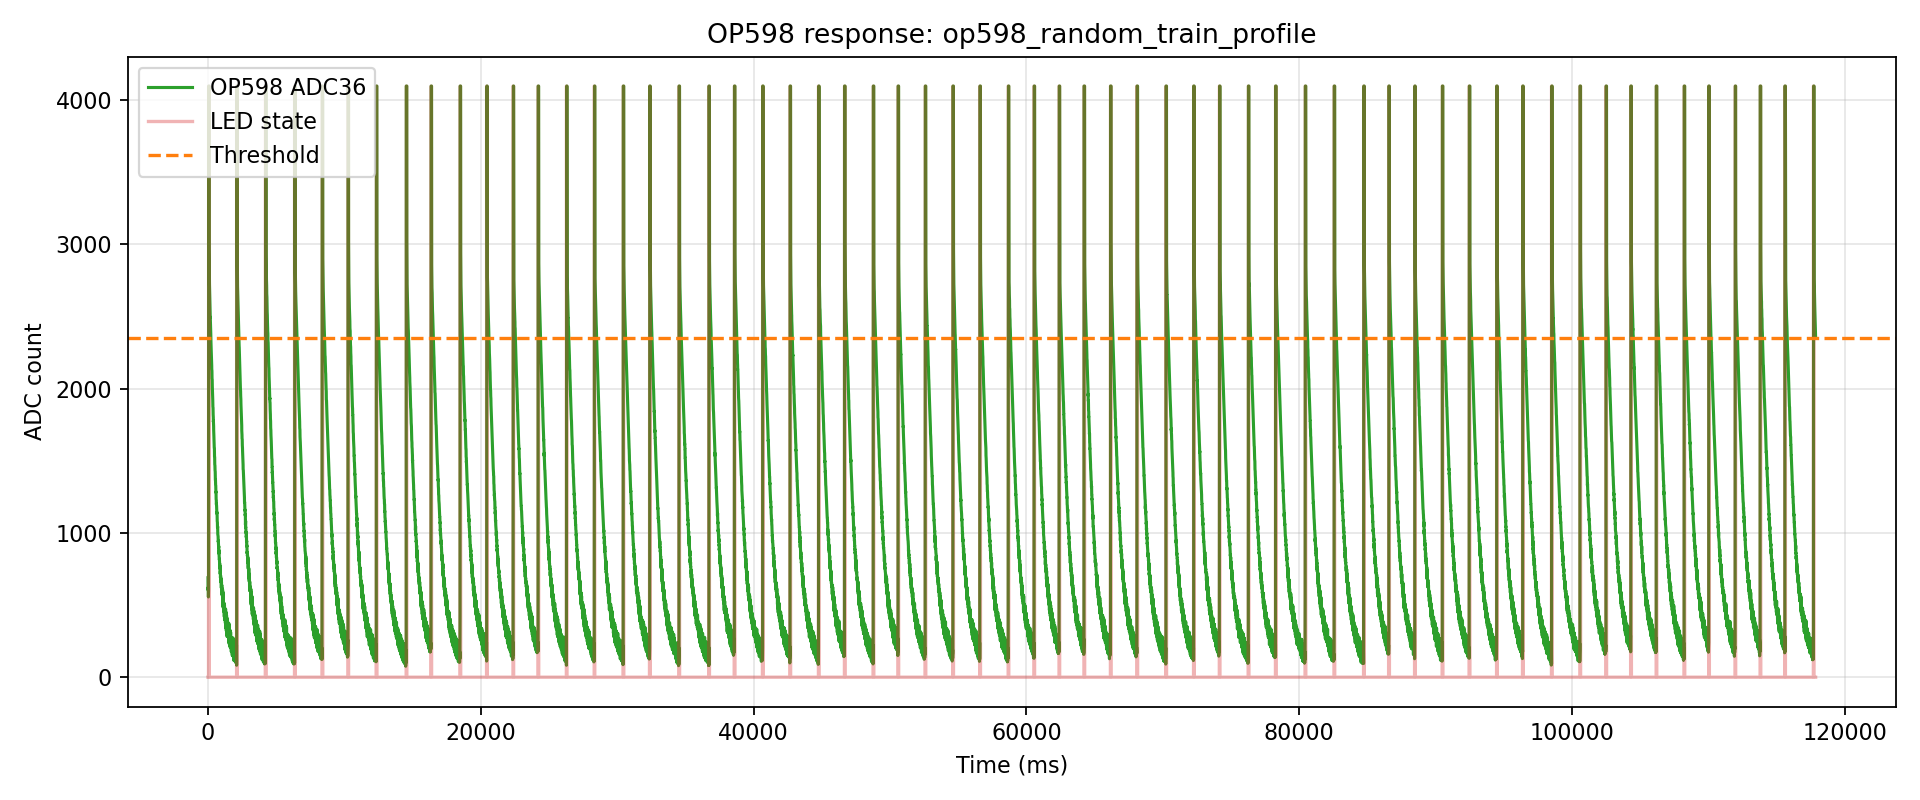

The data file committed next to this chart (first rows):
index, t_us, t_ms, adc, led, phase, pulse_index
0, 115, 0.115, 689, 0, pre, -1
1, 3954, 3.954, 603, 0, pre, -1
2, 17057, 17.06, 624, 0, pre, -1
3, 20708, 20.71, 578, 0, pre, -1
4, 24359, 24.36, 562, 0, pre, -1
5, 28013, 28.01, 556, 0, pre, -1
6, 37062, 37.06, 607, 0, pre, -1
7, 40727, 40.73, 3127, 1, pulse, 0
8, 47066, 47.07, 4095, 1, pulse, 0
9, 57049, 57.05, 4095, 1, pulse, 0
10, 60706, 60.71, 4095, 1, pulse, 0
11, 67048, 67.05, 4095, 1, pulse, 0
12, 77056, 77.06, 4095, 1, pulse, 0
13, 80724, 80.72, 4095, 0, gap, 0
14, 84605, 84.61, 2974, 0, gap, 0
15, 97053, 97.05, 2802, 0, gap, 0
16, 100805, 100.8, 2770, 0, gap, 0
17, 104546, 104.5, 2737, 0, gap, 0
18, 108299, 108.3, 2721, 0, gap, 0
19, 117054, 117.1, 2689, 0, gap, 0
20, 120821, 120.8, 2656, 0, gap, 0
21, 127054, 127.1, 2631, 0, gap, 0
22, 137062, 137.1, 2594, 0, gap, 0
23, 140835, 140.8, 2591, 0, gap, 0
24, 147061, 147.1, 2555, 0, gap, 0
25, 157053, 157.1, 2521, 0, gap, 0
26, 160840, 160.8, 2493, 0, gap, 0
27, 164614, 164.6, 2495, 0, gap, 0
28, 177061, 177.1, 2461, 0, gap, 0
29, 180850, 180.8, 2443, 0, gap, 0
30, 184638, 184.6, 2426, 0, gap, 0
31, 197052, 197.1, 2386, 0, gap, 0
32, 200863, 200.9, 2384, 0, gap, 0
33, 204660, 204.7, 2355, 0, gap, 0
34, 208464, 208.5, 2342, 0, gap, 0
35, 217054, 217.1, 2316, 0, gap, 0
36, 220873, 220.9, 2298, 0, gap, 0
37, 227054, 227.1, 2269, 0, gap, 0
38, 237062, 237.1, 2255, 0, gap, 0
39, 240887, 240.9, 2245, 0, gap, 0
40, 247061, 247.1, 2230, 0, gap, 0
41, 253706, 253.7, 2199, 0, gap, 0
42, 267064, 267.1, 2174, 0, gap, 0
43, 270750, 270.8, 2160, 0, gap, 0
44, 274439, 274.4, 2134, 0, gap, 0
45, 287040, 287, 2122, 0, gap, 0
46, 290743, 290.7, 2097, 0, gap, 0
47, 294441, 294.4, 2069, 0, gap, 0
48, 307044, 307, 2061, 0, gap, 0
49, 310754, 310.8, 2030, 0, gap, 0
50, 314463, 314.5, 2013, 0, gap, 0
51, 327040, 327, 1984, 0, gap, 0
52, 330768, 330.8, 1959, 0, gap, 0
53, 334512, 334.5, 1966, 0, gap, 0
54, 338260, 338.3, 1942, 0, gap, 0
55, 347054, 347.1, 1921, 0, gap, 0
56, 350812, 350.8, 1897, 0, gap, 0
57, 357054, 357.1, 1873, 0, gap, 0
58, 367066, 367.1, 1867, 0, gap, 0
59, 370834, 370.8, 1835, 0, gap, 0
... 17,558 more rows
